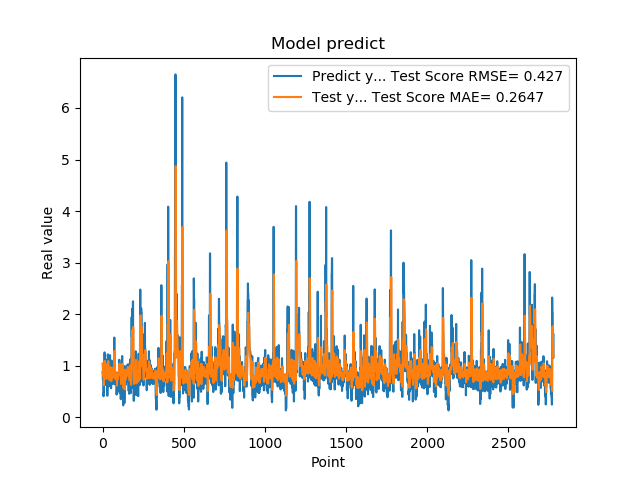

The file beside this chart, header and first rows:
8.723750114440917969e-01, 1.043053752568878334e+00
8.355640172958374023e-01, 9.585986463931059909e-01
7.321749925613403320e-01, 8.760416626395450823e-01
7.321749925613403320e-01, 8.391760658494853420e-01
7.640249729156494141e-01, 8.119053584484060559e-01
7.640249729156494141e-01, 8.060314946579105744e-01
4.072830080986022949e-01, 8.127108741616727583e-01
4.752210080623625599e-01, 7.286264994056970146e-01
4.752210080623625599e-01, 6.737334845740398093e-01
8.781340122222900391e-01, 6.218515404099564936e-01
8.781340122222900391e-01, 7.748994591973115131e-01
7.414129972457885742e-01, 8.558580948753442552e-01
1.258002042770385520e+00, 8.519517094238229227e-01
1.258002042770385520e+00, 9.983534409741701143e-01
1.069700956344604492e+00, 1.092605827704741461e+00
1.069700956344604492e+00, 1.083387669801651354e+00
7.274609804153442383e-01, 1.043338424523882590e+00
7.892770171165466309e-01, 9.244341706975217621e-01
7.892770171165466309e-01, 8.700030586499295504e-01
6.237750053405761719e-01, 8.252574483773551517e-01
6.237750053405761719e-01, 7.873720413438495269e-01
6.914690136909484863e-01, 7.529267452225535395e-01
8.557710051536558948e-01, 7.472445254282448213e-01
8.557710051536558948e-01, 8.154774428027760091e-01
7.093830108642578125e-01, 8.569443525100012282e-01
7.093830108642578125e-01, 8.350165383915839623e-01
1.014547944068908691e+00, 8.044590716157059562e-01
1.115731000900268555e+00, 8.839948207233313537e-01
1.115731000900268555e+00, 9.817478846976903650e-01
4.182830154895783026e-01, 1.031251346300549709e+00
4.182830154895783026e-01, 8.883088373459008258e-01
1.002280950546264648e+00, 7.557595456430310499e-01
1.218860983848571777e+00, 8.174371574768208859e-01
1.218860983848571777e+00, 1.011563131703979046e+00
1.143296003341674805e+00, 1.086256121268101227e+00
1.143296003341674805e+00, 1.088421159958756546e+00
6.528189778327941895e-01, 1.072371497863504830e+00
6.746559739112854004e-01, 9.401850457755576151e-01
6.746559739112854004e-01, 8.456593424364546863e-01
6.009536385536193848e-01, 7.562984336616218606e-01
6.009536385536193848e-01, 7.380111938203035571e-01
6.694570183753967285e-01, 7.225859251413768725e-01
6.538079977035522461e-01, 7.327750207377653480e-01
6.538079977035522461e-01, 7.423340152568268513e-01
7.814120054244995117e-01, 7.479577304837315976e-01
7.814120054244995117e-01, 7.860958919750605789e-01
1.206303954124450906e+00, 8.127657227457054656e-01
8.469259738922119141e-01, 9.748803773228044145e-01
8.469259738922119141e-01, 9.538472631608748697e-01
8.286409974098205566e-01, 9.331517670877353954e-01
8.286409974098205566e-01, 8.650387626265094720e-01
6.482390165328979492e-01, 8.612031809611593314e-01
5.623700022697448730e-01, 8.088383816419600914e-01
5.623700022697448730e-01, 7.489774187078500622e-01
7.183309793472290039e-01, 6.996870915375302813e-01
7.183309793472290039e-01, 7.369290431345547621e-01
1.099647998809814453e+00, 7.694065112643428961e-01
9.541710019111632191e-01, 9.182136943354239911e-01
9.541710019111632191e-01, 9.501755350224893037e-01
7.290139794349670410e-01, 9.616604028096134016e-01
7.290139794349670410e-01, 8.781121643749070227e-01
... 2,719 more rows
